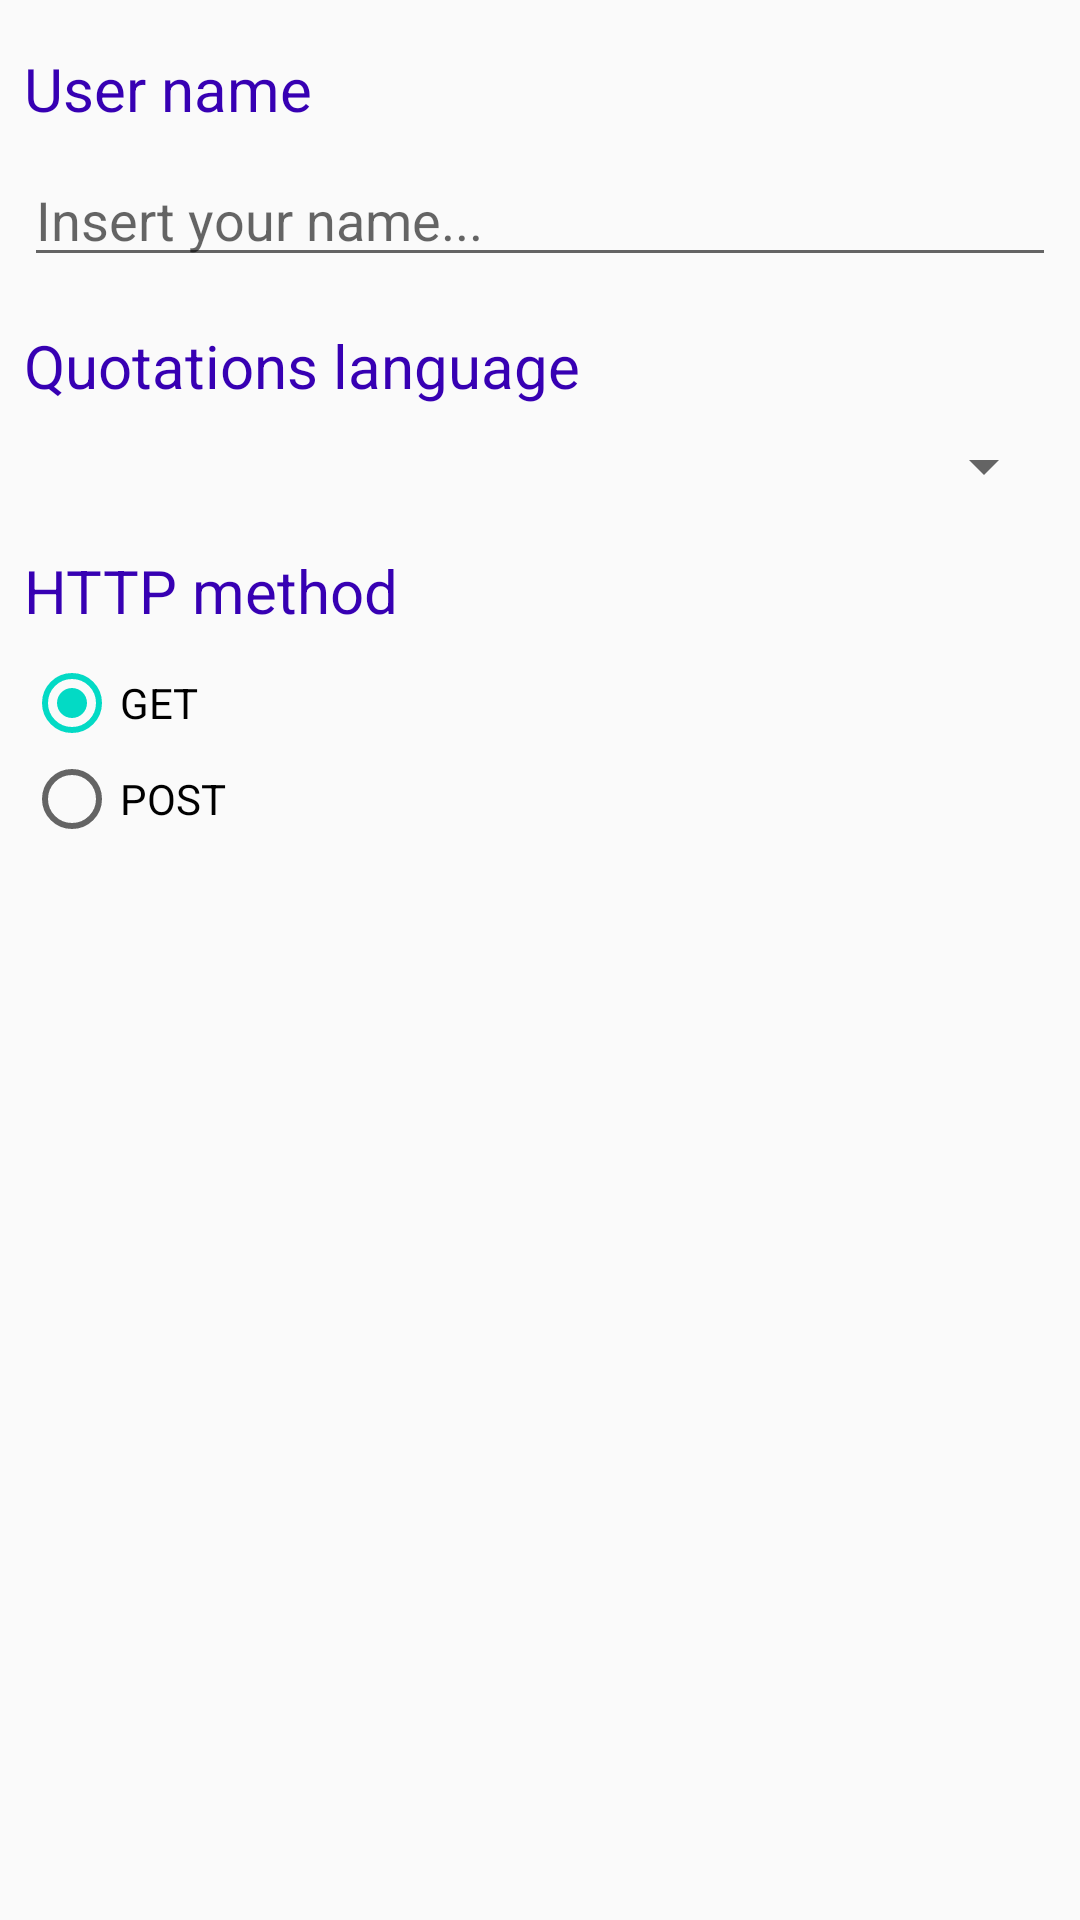

Here is an Android app screen rendered from its layout file. Give the layout XML and the strings, colors and styles it references.
<!-- AndroidManifest.xml: application theme AppTheme -->
<!-- res/layout/activity_settings.xml -->
<?xml version="1.0" encoding="utf-8"?>
<ScrollView xmlns:android="http://schemas.android.com/apk/res/android"
    xmlns:app="http://schemas.android.com/apk/res-auto"
    xmlns:tools="http://schemas.android.com/tools"
    android:layout_width="match_parent"
    android:layout_height="match_parent"
    tools:context="com.example.activities.SettingsActivity">

    <androidx.constraintlayout.widget.ConstraintLayout
        android:layout_width="match_parent"
        android:layout_height="wrap_content">

        <TextView
            android:id="@+id/textView_1"
            android:layout_width="0dp"
            android:layout_height="wrap_content"
            android:layout_marginStart="8dp"
            android:layout_marginLeft="8dp"
            android:layout_marginTop="16dp"
            android:layout_marginEnd="8dp"
            android:layout_marginRight="8dp"
            android:text="@string/settings_label_tv1"
            style="@style/SettingsActivityLabels"
            app:layout_constraintEnd_toEndOf="parent"
            app:layout_constraintHorizontal_bias="0.0"
            app:layout_constraintStart_toStartOf="parent"
            app:layout_constraintTop_toTopOf="parent"/>

        <EditText
            android:id="@+id/editText"
            android:layout_width="0dp"
            android:layout_height="wrap_content"
            android:layout_marginStart="8dp"
            android:layout_marginLeft="8dp"
            android:layout_marginTop="8dp"
            android:layout_marginEnd="8dp"
            android:layout_marginRight="8dp"
            android:ems="10"
            android:inputType="textPersonName"
            android:hint="@string/settings_label_et1"
            app:layout_constraintEnd_toEndOf="parent"
            app:layout_constraintStart_toStartOf="parent"
            app:layout_constraintTop_toBottomOf="@+id/textView_1" />

        <TextView
            android:id="@+id/textView_2"
            android:layout_width="0dp"
            android:layout_height="wrap_content"
            android:layout_marginStart="8dp"
            android:layout_marginLeft="8dp"
            android:layout_marginTop="16dp"
            android:layout_marginEnd="8dp"
            android:layout_marginRight="8dp"
            android:text="@string/settings_label_tv2"
            style="@style/SettingsActivityLabels"
            app:layout_constraintEnd_toEndOf="parent"
            app:layout_constraintStart_toStartOf="parent"
            app:layout_constraintTop_toBottomOf="@+id/editText" />

        <Spinner
            android:id="@+id/spinner"
            android:layout_width="match_parent"
            android:layout_height="wrap_content"
            android:layout_marginStart="8dp"
            android:layout_marginLeft="8dp"
            android:layout_marginTop="8dp"
            android:layout_marginEnd="8dp"
            android:layout_marginRight="8dp"
            android:entries="@array/languages"
            app:layout_constraintEnd_toEndOf="parent"
            app:layout_constraintStart_toStartOf="parent"
            app:layout_constraintTop_toBottomOf="@+id/textView_2" />

        <TextView
            android:id="@+id/textView_3"
            android:layout_width="0dp"
            android:layout_height="wrap_content"
            android:layout_marginStart="8dp"
            android:layout_marginLeft="8dp"
            android:layout_marginTop="16dp"
            android:layout_marginEnd="8dp"
            android:layout_marginRight="8dp"
            android:text="@string/settings_label_tv3"
            style="@style/SettingsActivityLabels"
            app:layout_constraintEnd_toEndOf="parent"
            app:layout_constraintStart_toStartOf="parent"
            app:layout_constraintTop_toBottomOf="@+id/spinner" />

        <RadioGroup
            android:id="@+id/radioGroup"
            android:layout_width="0dp"
            android:layout_height="wrap_content"
            android:layout_marginStart="8dp"
            android:layout_marginLeft="8dp"
            android:layout_marginTop="8dp"
            android:layout_marginEnd="8dp"
            android:layout_marginRight="8dp"
            app:layout_constraintEnd_toEndOf="parent"
            app:layout_constraintStart_toStartOf="parent"
            app:layout_constraintTop_toBottomOf="@+id/textView_3">

            <RadioButton
                android:id="@+id/radioButton"
                android:layout_width="match_parent"
                android:layout_height="wrap_content"
                android:checked="true"
                android:text="@string/settings_label_rd1" />

            <RadioButton
                android:id="@+id/radioButton2"
                android:layout_width="match_parent"
                android:layout_height="wrap_content"
                android:text="@string/settings_label_rd2" />
        </RadioGroup>
    </androidx.constraintlayout.widget.ConstraintLayout>
</ScrollView>
<!-- resources referenced by this layout -->
<resources>
  <string name="settings_label_et1">Insert your name...</string>
  <string name="settings_label_rd1" translatable="false">GET</string>
  <string name="settings_label_rd2" translatable="false">POST</string>
  <string name="settings_label_tv1">User name</string>
  <string name="settings_label_tv2">Quotations language</string>
  <string name="settings_label_tv3">HTTP method</string>
  <style name="SettingsActivityLabels">
          <item name="android:textAppearance">@android:style/TextAppearance.Large</item>
          <item name="android:textColor">@color/colorPrimaryDark</item>
          <item name="android:textSize">@dimen/settings_activity_labels</item>
      </style>
  <style name="AppTheme" parent="Theme.AppCompat.Light.DarkActionBar">
          
          <item name="colorPrimary">@color/colorPrimary</item>
          <item name="colorPrimaryDark">@color/colorPrimaryDark</item>
          <item name="colorAccent">@color/colorAccent</item>
      </style>
  <dimen name="settings_activity_labels">20sp</dimen>
  <!-- not gathered from this repository: default colours our renderer supplied (Android Studio template values) -->
  <color name="colorPrimary">#FF6200EE</color>
  <color name="colorPrimaryDark">#FF3700B3</color>
  <color name="colorAccent">#FF03DAC5</color>
</resources>
